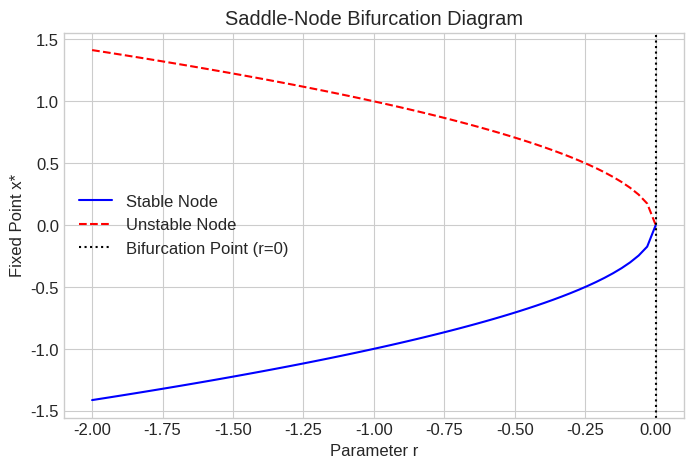
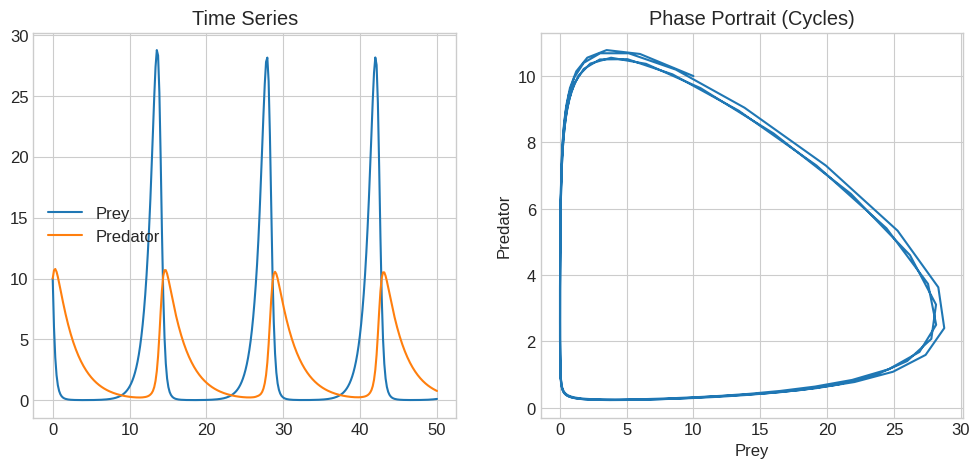
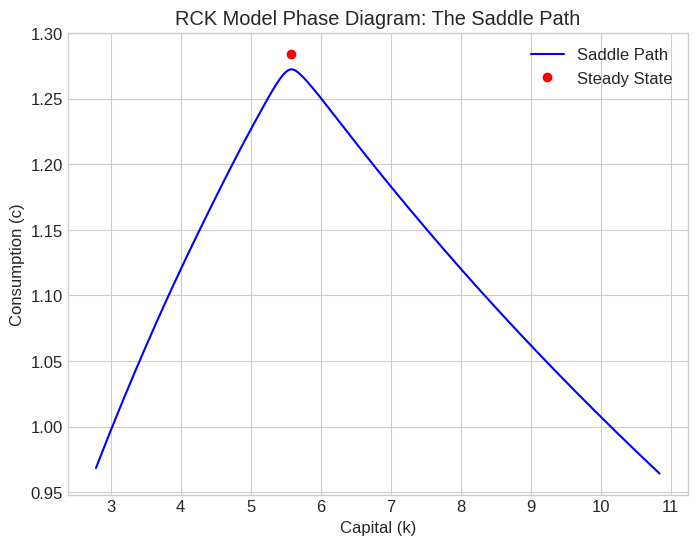
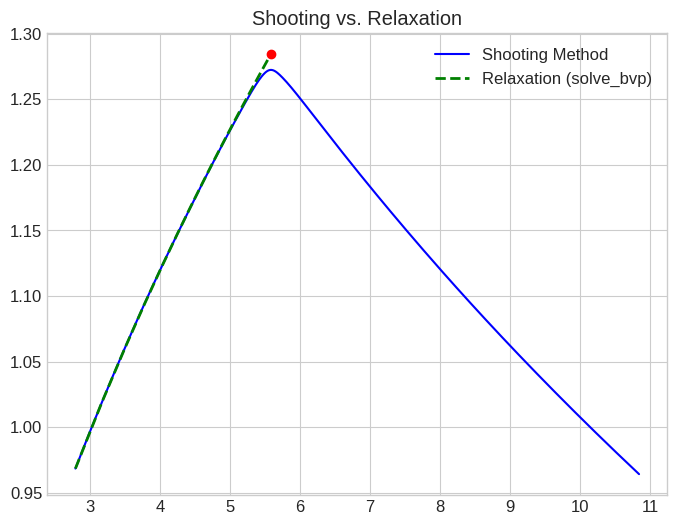

Generate these figures, in order, with matplotlib:
# === Environment Setup ===
import warnings

import matplotlib.pyplot as plt
import numpy as np
from scipy.integrate import solve_bvp, solve_ivp
from scipy.optimize import brentq

# --- Configuration ---
plt.style.use('seaborn-v0_8-whitegrid')
plt.rcParams.update({'figure.figsize': (10, 6), 'font.size': 12, 'figure.dpi': 120})
%config InlineBackend.figure_format = 'retina'
np.set_printoptions(suppress=True, precision=4, linewidth=120)


# --- Visualizing Bifurcation ---
r_vals = np.linspace(-2, 1, 100)
# Fixed points: x* = +/- sqrt(-r) for r < 0
x_stable = -np.sqrt(-r_vals[r_vals <= 0])
x_unstable = np.sqrt(-r_vals[r_vals <= 0])

plt.figure(figsize=(8, 5))
plt.plot(r_vals[r_vals <= 0], x_stable, 'b-', label='Stable Node')
plt.plot(r_vals[r_vals <= 0], x_unstable, 'r--', label='Unstable Node')
plt.axvline(0, color='k', linestyle=':', label='Bifurcation Point (r=0)')
plt.title('Saddle-Node Bifurcation Diagram')
plt.xlabel('Parameter r')
plt.ylabel('Fixed Point x*')
plt.legend()
plt.grid(True)
plt.show()


# Example: Predatory-Prey (Lotka-Volterra)
# dx/dt = alpha*x - beta*x*y
# dy/dt = delta*x*y - gamma*y

def lotka_volterra(t, z, alpha, beta, delta, gamma):
    x, y = z
    dxdt = alpha*x - beta*x*y
    dydt = delta*x*y - gamma*y
    return [dxdt, dydt]

params = (1.1, 0.4, 0.1, 0.4)
t_span = [0, 50]
z0 = [10, 10]

sol = solve_ivp(lotka_volterra, t_span, z0, args=params, dense_output=True)

t = np.linspace(0, 50, 300)
z = sol.sol(t)

fig, ax = plt.subplots(1, 2, figsize=(12, 5))

# Time Series
ax[0].plot(t, z[0], label='Prey')
ax[0].plot(t, z[1], label='Predator')
ax[0].set_title("Time Series")
ax[0].legend()

# Phase Diagram
ax[1].plot(z[0], z[1])
ax[1].set_title("Phase Portrait (Cycles)")
ax[1].set_xlabel("Prey")
ax[1].set_ylabel("Predator")
plt.show()


# Parameters
p = {
    'alpha': 0.3, 'n': 0.01, 'g': 0.01, 'delta': 0.05,
    'rho': 0.02, 'theta': 2.0
}

# Steady State
k_star = (p['alpha'] / (p['delta'] + p['rho'] + p['theta']*p['g']))**(1/(1-p['alpha']))
c_star = k_star**p['alpha'] - (p['n'] + p['g'] + p['delta'])*k_star

print(f"Steady State: k*={k_star:.2f}, c*={c_star:.2f}")

# ODE System
def rck_system(t, z, p):
    k, c = z
    dk = k**p['alpha'] - (p['n'] + p['g'] + p['delta'])*k - c
    if k <= 0: dk = 0 # Prevent negative capital issues during search

    mpk = p['alpha'] * k**(p['alpha']-1)
    dc = (c / p['theta']) * (mpk - p['delta'] - p['rho'] - p['theta']*p['g'])
    return [dk, dc]


def shooting_objective(c0_guess, k0, T, p, k_target):
    # Solve IVP
    sol = solve_ivp(rck_system, [0, T], [k0, c0_guess], args=(p,), rtol=1e-6)
    k_T = sol.y[0][-1]
    # We want k_T to be k_star (or slightly above/below depending on stability manifold)
    # Actually, simpler condition: on the saddle path, c(T) should be near c_star
    # But let's check distance from steady state
    dist = k_T - k_target
    return dist

k0 = 0.5 * k_star
T_horizon = 100

# Find c0 that puts us on the path
# Bounds for c0: [0, max_possible_consumption]
c0_optimal = brentq(shooting_objective, 0.01, 2.0, args=(k0, T_horizon, p, k_star))

print(f"Optimal Initial Consumption c0: {c0_optimal:.4f}")

# Simulate the optimal path
sol_opt = solve_ivp(rck_system, [0, T_horizon], [k0, c0_optimal], args=(p,), dense_output=True)
t_path = np.linspace(0, T_horizon, 200)
z_path = sol_opt.sol(t_path)

plt.figure(figsize=(8, 6))
plt.plot(z_path[0], z_path[1], 'b-', label='Saddle Path')
plt.plot(k_star, c_star, 'ro', label='Steady State')
plt.xlabel("Capital (k)")
plt.ylabel("Consumption (c)")
plt.title("RCK Model Phase Diagram: The Saddle Path")
plt.legend()
plt.show()


# solve_bvp requires:
# 1. Function f(t, y)
# 2. Boundary conditions function bc(y(a), y(b))
# 3. Initial mesh of time points
# 4. Initial guess for y at those points

def bvp_system(t, z, p=p):
    # Wrapper to unpack p properly (solve_bvp doesn't support 'args' directly in older versions,
    # but we can use closure or partial. Here we use global p for simplicity in notebook)
    k, c = z
    dk = k**p['alpha'] - (p['n'] + p['g'] + p['delta'])*k - c
    mpk = p['alpha'] * k**(p['alpha']-1)
    dc = (c / p['theta']) * (mpk - p['delta'] - p['rho'] - p['theta']*p['g'])
    return np.vstack((dk, dc))

def bc(ya, yb, p=p):
    # ya is y(0), yb is y(T)
    # Boundary Conditions:
    # 1. k(0) = k0
    # 2. k(T) = k_star (Approximate infinite horizon with large T)
    return np.array([ya[0] - k0, yb[0] - k_star])

# Initial Mesh
x_mesh = np.linspace(0, T_horizon, 50)
# Initial Guess: Linear interpolation between start and steady state
y_guess = np.zeros((2, x_mesh.size))
y_guess[0, :] = np.linspace(k0, k_star, x_mesh.size)
y_guess[1, :] = np.linspace(0.5, c_star, x_mesh.size)

# Solve
res_bvp = solve_bvp(lambda t, y: bvp_system(t, y), bc, x_mesh, y_guess)

if res_bvp.success:
    print("solve_bvp converged!")
    # Plot comparison
    plt.figure(figsize=(8, 6))
    plt.plot(z_path[0], z_path[1], 'b-', label='Shooting Method')
    plt.plot(res_bvp.y[0], res_bvp.y[1], 'g--', label='Relaxation (solve_bvp)', linewidth=2)
    plt.plot(k_star, c_star, 'ro')
    plt.legend()
    plt.title("Shooting vs. Relaxation")
    plt.show()
else:
    print("solve_bvp failed.")
